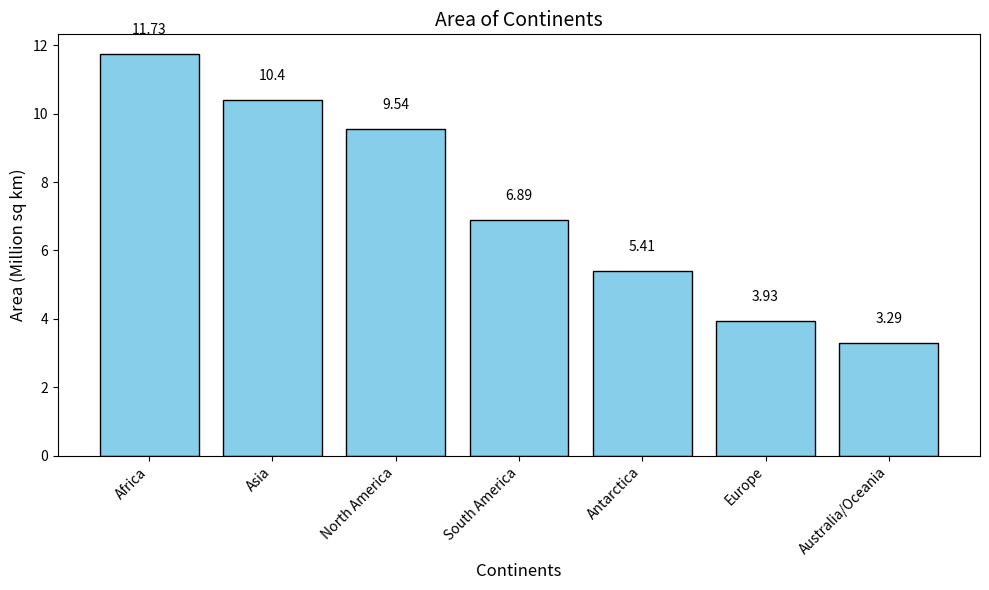

Source code (Python):
from mpl_toolkits.mplot3d import Axes3D
import matplotlib.pyplot as plt

data = {
    'Asia': 10.4,
    'Africa': 11.73,
    'North America': 9.54,
    'South America': 6.89,
    'Antarctica': 5.41,
    'Europe': 3.93,
    'Australia/Oceania': 3.29
}

sorted_data = dict(sorted(data.items(), key=lambda item: item[1], reverse=True))

continents = list(sorted_data.keys())
areas = list(sorted_data.values())

fig, ax = plt.subplots(figsize=(10, 6))
bars = ax.bar(continents, areas, color='skyblue', edgecolor='black')


ax.set_xlabel('Continents', fontsize=12)
ax.set_ylabel('Area (Million sq km)', fontsize=12)
ax.set_title('Area of Continents', fontsize=14)


plt.xticks(rotation=45, ha='right')


for bar in bars:
    yval = bar.get_height()
    ax.text(bar.get_x() + bar.get_width()/2, yval + 0.5, f'{yval}', ha='center', va='bottom', fontsize=10)


plt.tight_layout()

plt.show()
